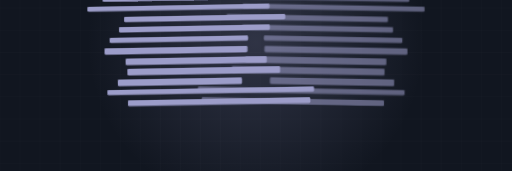
t = 0.00 s
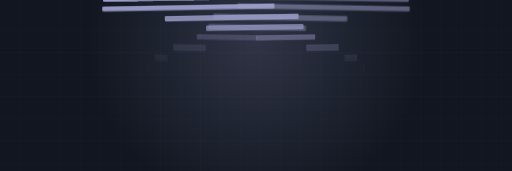
t = 2.69 s
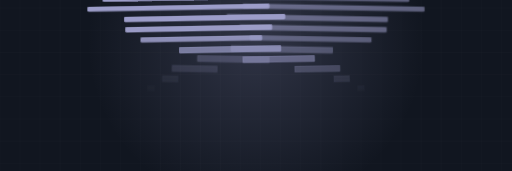
t = 3.18 s
t = 4.82 s: frame unchanged from t = 0.00 s, image omitted
t = 7.19 s: frame unchanged from t = 0.00 s, image omitted
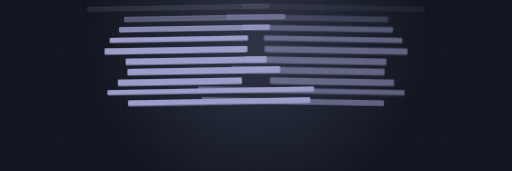
t = 8.38 s

The animated SVG that drew these frames (rendered in a browser with its animation timeline set to each time). Animation: 1 CSS @keyframes rule; frames cover the first 8.38 s, repeats indefinitely.

<svg xmlns="http://www.w3.org/2000/svg" viewBox="0 345 1200 401" width="1200" height="401" preserveAspectRatio="xMidYMid slice" role="img" aria-label="roofing motion graphic"><style>.st{opacity:0;transform-origin:right center;animation:st 8.18s ease-in-out infinite}@keyframes st{0%,6%{opacity:0;transform:scaleX(0)}26%{opacity:1;transform:scaleX(1)}84%{opacity:1;transform:scaleX(1)}95%,100%{opacity:0}}@media (prefers-reduced-motion: reduce){*{animation:none!important}.dw{stroke-dashoffset:0!important}.st,.rise,.rg,.sw,.ln{opacity:1!important;transform:none!important}}/*rest-state*/.st{opacity:1}</style><rect width="1200" height="900" fill="#111620"/><line x1="0" y1="0" x2="0" y2="900" stroke="#f1f4f7" stroke-width="1" opacity=".03"/><line x1="47" y1="0" x2="47" y2="900" stroke="#f1f4f7" stroke-width="1" opacity=".03"/><line x1="94" y1="0" x2="94" y2="900" stroke="#f1f4f7" stroke-width="1" opacity=".03"/><line x1="141" y1="0" x2="141" y2="900" stroke="#f1f4f7" stroke-width="1" opacity=".03"/><line x1="188" y1="0" x2="188" y2="900" stroke="#f1f4f7" stroke-width="1" opacity=".03"/><line x1="235" y1="0" x2="235" y2="900" stroke="#f1f4f7" stroke-width="1" opacity=".03"/><line x1="282" y1="0" x2="282" y2="900" stroke="#f1f4f7" stroke-width="1" opacity=".03"/><line x1="329" y1="0" x2="329" y2="900" stroke="#f1f4f7" stroke-width="1" opacity=".03"/><line x1="376" y1="0" x2="376" y2="900" stroke="#f1f4f7" stroke-width="1" opacity=".03"/><line x1="423" y1="0" x2="423" y2="900" stroke="#f1f4f7" stroke-width="1" opacity=".03"/><line x1="470" y1="0" x2="470" y2="900" stroke="#f1f4f7" stroke-width="1" opacity=".03"/><line x1="517" y1="0" x2="517" y2="900" stroke="#f1f4f7" stroke-width="1" opacity=".03"/><line x1="564" y1="0" x2="564" y2="900" stroke="#f1f4f7" stroke-width="1" opacity=".03"/><line x1="611" y1="0" x2="611" y2="900" stroke="#f1f4f7" stroke-width="1" opacity=".03"/><line x1="658" y1="0" x2="658" y2="900" stroke="#f1f4f7" stroke-width="1" opacity=".03"/><line x1="705" y1="0" x2="705" y2="900" stroke="#f1f4f7" stroke-width="1" opacity=".03"/><line x1="752" y1="0" x2="752" y2="900" stroke="#f1f4f7" stroke-width="1" opacity=".03"/><line x1="799" y1="0" x2="799" y2="900" stroke="#f1f4f7" stroke-width="1" opacity=".03"/><line x1="846" y1="0" x2="846" y2="900" stroke="#f1f4f7" stroke-width="1" opacity=".03"/><line x1="893" y1="0" x2="893" y2="900" stroke="#f1f4f7" stroke-width="1" opacity=".03"/><line x1="940" y1="0" x2="940" y2="900" stroke="#f1f4f7" stroke-width="1" opacity=".03"/><line x1="987" y1="0" x2="987" y2="900" stroke="#f1f4f7" stroke-width="1" opacity=".03"/><line x1="1034" y1="0" x2="1034" y2="900" stroke="#f1f4f7" stroke-width="1" opacity=".03"/><line x1="1081" y1="0" x2="1081" y2="900" stroke="#f1f4f7" stroke-width="1" opacity=".03"/><line x1="1128" y1="0" x2="1128" y2="900" stroke="#f1f4f7" stroke-width="1" opacity=".03"/><line x1="1175" y1="0" x2="1175" y2="900" stroke="#f1f4f7" stroke-width="1" opacity=".03"/><line x1="0" y1="0" x2="1200" y2="0" stroke="#f1f4f7" stroke-width="1" opacity=".03"/><line x1="0" y1="52" x2="1200" y2="52" stroke="#f1f4f7" stroke-width="1" opacity=".03"/><line x1="0" y1="104" x2="1200" y2="104" stroke="#f1f4f7" stroke-width="1" opacity=".03"/><line x1="0" y1="156" x2="1200" y2="156" stroke="#f1f4f7" stroke-width="1" opacity=".03"/><line x1="0" y1="208" x2="1200" y2="208" stroke="#f1f4f7" stroke-width="1" opacity=".03"/><line x1="0" y1="260" x2="1200" y2="260" stroke="#f1f4f7" stroke-width="1" opacity=".03"/><line x1="0" y1="312" x2="1200" y2="312" stroke="#f1f4f7" stroke-width="1" opacity=".03"/><line x1="0" y1="364" x2="1200" y2="364" stroke="#f1f4f7" stroke-width="1" opacity=".03"/><line x1="0" y1="416" x2="1200" y2="416" stroke="#f1f4f7" stroke-width="1" opacity=".03"/><line x1="0" y1="468" x2="1200" y2="468" stroke="#f1f4f7" stroke-width="1" opacity=".03"/><line x1="0" y1="520" x2="1200" y2="520" stroke="#f1f4f7" stroke-width="1" opacity=".03"/><line x1="0" y1="572" x2="1200" y2="572" stroke="#f1f4f7" stroke-width="1" opacity=".03"/><line x1="0" y1="624" x2="1200" y2="624" stroke="#f1f4f7" stroke-width="1" opacity=".03"/><line x1="0" y1="676" x2="1200" y2="676" stroke="#f1f4f7" stroke-width="1" opacity=".03"/><line x1="0" y1="728" x2="1200" y2="728" stroke="#f1f4f7" stroke-width="1" opacity=".03"/><line x1="0" y1="780" x2="1200" y2="780" stroke="#f1f4f7" stroke-width="1" opacity=".03"/><line x1="0" y1="832" x2="1200" y2="832" stroke="#f1f4f7" stroke-width="1" opacity=".03"/><line x1="0" y1="884" x2="1200" y2="884" stroke="#f1f4f7" stroke-width="1" opacity=".03"/><defs><radialGradient id="g"><stop offset="0%" stop-color="#9c9dc9" stop-opacity=".22"/><stop offset="100%" stop-color="#9c9dc9" stop-opacity="0"/></radialGradient></defs><circle cx="600" cy="444" r="395" fill="url(#g)"/><g transform="translate(0,0) scale(.62) translate(180,190) rotate(-1.03 600 460)"><rect class="st" x="172" y="227" width="543" height="21" rx="5" fill="#9c9dc9" opacity="0.14" style="animation-delay:0.00s"/><rect class="st" x="172" y="227" width="543" height="21" rx="5" fill="none" stroke="#9c9dc9" stroke-width="2" opacity=".6" style="animation-delay:0.00s"/><rect class="st" x="207" y="267" width="773" height="17" rx="5" fill="#9c9dc9" opacity="0.20" style="animation-delay:0.21s"/><rect class="st" x="207" y="267" width="773" height="17" rx="5" fill="none" stroke="#9c9dc9" stroke-width="2" opacity=".6" style="animation-delay:0.21s"/><rect class="st" x="246" y="306" width="494" height="24" rx="5" fill="#9c9dc9" opacity="0.26" style="animation-delay:0.41s"/><rect class="st" x="246" y="306" width="494" height="24" rx="5" fill="none" stroke="#9c9dc9" stroke-width="2" opacity=".6" style="animation-delay:0.41s"/><rect class="st" x="210" y="346" width="694" height="20" rx="5" fill="#9c9dc9" opacity="0.32" style="animation-delay:0.62s"/><rect class="st" x="210" y="346" width="694" height="20" rx="5" fill="none" stroke="#9c9dc9" stroke-width="2" opacity=".6" style="animation-delay:0.62s"/><rect class="st" x="152" y="385" width="687" height="17" rx="5" fill="#9c9dc9" opacity="0.14" style="animation-delay:0.83s"/><rect class="st" x="152" y="385" width="687" height="17" rx="5" fill="none" stroke="#9c9dc9" stroke-width="2" opacity=".6" style="animation-delay:0.83s"/><rect class="st" x="290" y="425" width="608" height="19" rx="5" fill="#9c9dc9" opacity="0.20" style="animation-delay:1.03s"/><rect class="st" x="290" y="425" width="608" height="19" rx="5" fill="none" stroke="#9c9dc9" stroke-width="2" opacity=".6" style="animation-delay:1.03s"/><rect class="st" x="270" y="464" width="569" height="19" rx="5" fill="#9c9dc9" opacity="0.26" style="animation-delay:1.24s"/><rect class="st" x="270" y="464" width="569" height="19" rx="5" fill="none" stroke="#9c9dc9" stroke-width="2" opacity=".6" style="animation-delay:1.24s"/><rect class="st" x="234" y="504" width="522" height="18" rx="5" fill="#9c9dc9" opacity="0.32" style="animation-delay:1.45s"/><rect class="st" x="234" y="504" width="522" height="18" rx="5" fill="none" stroke="#9c9dc9" stroke-width="2" opacity=".6" style="animation-delay:1.45s"/><rect class="st" x="214" y="543" width="539" height="23" rx="5" fill="#9c9dc9" opacity="0.14" style="animation-delay:1.66s"/><rect class="st" x="214" y="543" width="539" height="23" rx="5" fill="none" stroke="#9c9dc9" stroke-width="2" opacity=".6" style="animation-delay:1.66s"/><rect class="st" x="293" y="583" width="532" height="24" rx="5" fill="#9c9dc9" opacity="0.20" style="animation-delay:1.86s"/><rect class="st" x="293" y="583" width="532" height="24" rx="5" fill="none" stroke="#9c9dc9" stroke-width="2" opacity=".6" style="animation-delay:1.86s"/><rect class="st" x="299" y="622" width="576" height="24" rx="5" fill="#9c9dc9" opacity="0.26" style="animation-delay:2.07s"/><rect class="st" x="299" y="622" width="576" height="24" rx="5" fill="none" stroke="#9c9dc9" stroke-width="2" opacity=".6" style="animation-delay:2.07s"/><rect class="st" x="262" y="662" width="468" height="24" rx="5" fill="#9c9dc9" opacity="0.32" style="animation-delay:2.28s"/><rect class="st" x="262" y="662" width="468" height="24" rx="5" fill="none" stroke="#9c9dc9" stroke-width="2" opacity=".6" style="animation-delay:2.28s"/><rect class="st" x="222" y="701" width="780" height="18" rx="5" fill="#9c9dc9" opacity="0.14" style="animation-delay:2.48s"/><rect class="st" x="222" y="701" width="780" height="18" rx="5" fill="none" stroke="#9c9dc9" stroke-width="2" opacity=".6" style="animation-delay:2.48s"/><rect class="st" x="299" y="741" width="688" height="21" rx="5" fill="#9c9dc9" opacity="0.20" style="animation-delay:2.69s"/><rect class="st" x="299" y="741" width="688" height="21" rx="5" fill="none" stroke="#9c9dc9" stroke-width="2" opacity=".6" style="animation-delay:2.69s"/></g><g opacity=".55" transform="translate(1200,0) scale(-.62,.62) translate(180,190) rotate(-1.03 600 460)"><rect class="st" x="172" y="227" width="543" height="21" rx="5" fill="#9c9dc9" opacity="0.14" style="animation-delay:0.00s"/><rect class="st" x="172" y="227" width="543" height="21" rx="5" fill="none" stroke="#9c9dc9" stroke-width="2" opacity=".6" style="animation-delay:0.00s"/><rect class="st" x="207" y="267" width="773" height="17" rx="5" fill="#9c9dc9" opacity="0.20" style="animation-delay:0.21s"/><rect class="st" x="207" y="267" width="773" height="17" rx="5" fill="none" stroke="#9c9dc9" stroke-width="2" opacity=".6" style="animation-delay:0.21s"/><rect class="st" x="246" y="306" width="494" height="24" rx="5" fill="#9c9dc9" opacity="0.26" style="animation-delay:0.41s"/><rect class="st" x="246" y="306" width="494" height="24" rx="5" fill="none" stroke="#9c9dc9" stroke-width="2" opacity=".6" style="animation-delay:0.41s"/><rect class="st" x="210" y="346" width="694" height="20" rx="5" fill="#9c9dc9" opacity="0.32" style="animation-delay:0.62s"/><rect class="st" x="210" y="346" width="694" height="20" rx="5" fill="none" stroke="#9c9dc9" stroke-width="2" opacity=".6" style="animation-delay:0.62s"/><rect class="st" x="152" y="385" width="687" height="17" rx="5" fill="#9c9dc9" opacity="0.14" style="animation-delay:0.83s"/><rect class="st" x="152" y="385" width="687" height="17" rx="5" fill="none" stroke="#9c9dc9" stroke-width="2" opacity=".6" style="animation-delay:0.83s"/><rect class="st" x="290" y="425" width="608" height="19" rx="5" fill="#9c9dc9" opacity="0.20" style="animation-delay:1.03s"/><rect class="st" x="290" y="425" width="608" height="19" rx="5" fill="none" stroke="#9c9dc9" stroke-width="2" opacity=".6" style="animation-delay:1.03s"/><rect class="st" x="270" y="464" width="569" height="19" rx="5" fill="#9c9dc9" opacity="0.26" style="animation-delay:1.24s"/><rect class="st" x="270" y="464" width="569" height="19" rx="5" fill="none" stroke="#9c9dc9" stroke-width="2" opacity=".6" style="animation-delay:1.24s"/><rect class="st" x="234" y="504" width="522" height="18" rx="5" fill="#9c9dc9" opacity="0.32" style="animation-delay:1.45s"/><rect class="st" x="234" y="504" width="522" height="18" rx="5" fill="none" stroke="#9c9dc9" stroke-width="2" opacity=".6" style="animation-delay:1.45s"/><rect class="st" x="214" y="543" width="539" height="23" rx="5" fill="#9c9dc9" opacity="0.14" style="animation-delay:1.66s"/><rect class="st" x="214" y="543" width="539" height="23" rx="5" fill="none" stroke="#9c9dc9" stroke-width="2" opacity=".6" style="animation-delay:1.66s"/><rect class="st" x="293" y="583" width="532" height="24" rx="5" fill="#9c9dc9" opacity="0.20" style="animation-delay:1.86s"/><rect class="st" x="293" y="583" width="532" height="24" rx="5" fill="none" stroke="#9c9dc9" stroke-width="2" opacity=".6" style="animation-delay:1.86s"/><rect class="st" x="299" y="622" width="576" height="24" rx="5" fill="#9c9dc9" opacity="0.26" style="animation-delay:2.07s"/><rect class="st" x="299" y="622" width="576" height="24" rx="5" fill="none" stroke="#9c9dc9" stroke-width="2" opacity=".6" style="animation-delay:2.07s"/><rect class="st" x="262" y="662" width="468" height="24" rx="5" fill="#9c9dc9" opacity="0.32" style="animation-delay:2.28s"/><rect class="st" x="262" y="662" width="468" height="24" rx="5" fill="none" stroke="#9c9dc9" stroke-width="2" opacity=".6" style="animation-delay:2.28s"/><rect class="st" x="222" y="701" width="780" height="18" rx="5" fill="#9c9dc9" opacity="0.14" style="animation-delay:2.48s"/><rect class="st" x="222" y="701" width="780" height="18" rx="5" fill="none" stroke="#9c9dc9" stroke-width="2" opacity=".6" style="animation-delay:2.48s"/><rect class="st" x="299" y="741" width="688" height="21" rx="5" fill="#9c9dc9" opacity="0.20" style="animation-delay:2.69s"/><rect class="st" x="299" y="741" width="688" height="21" rx="5" fill="none" stroke="#9c9dc9" stroke-width="2" opacity=".6" style="animation-delay:2.69s"/></g></svg>
